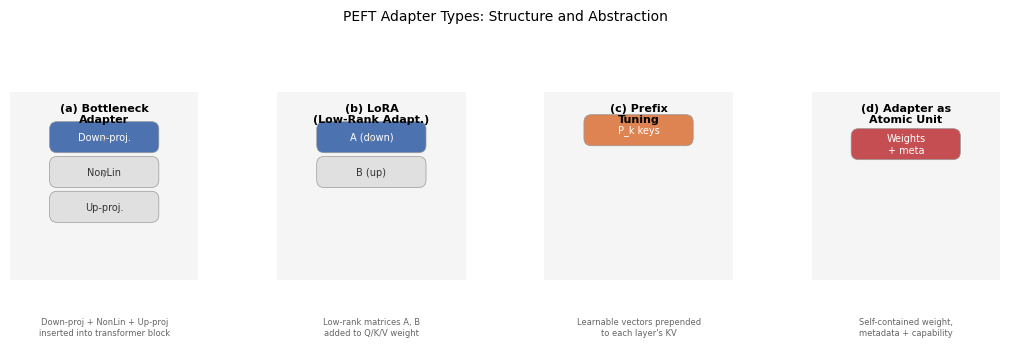
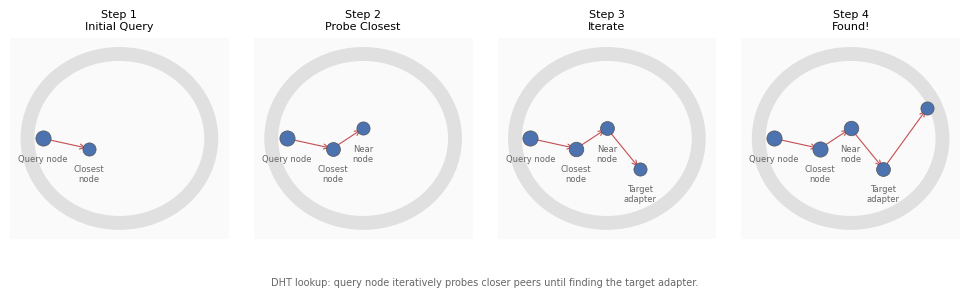
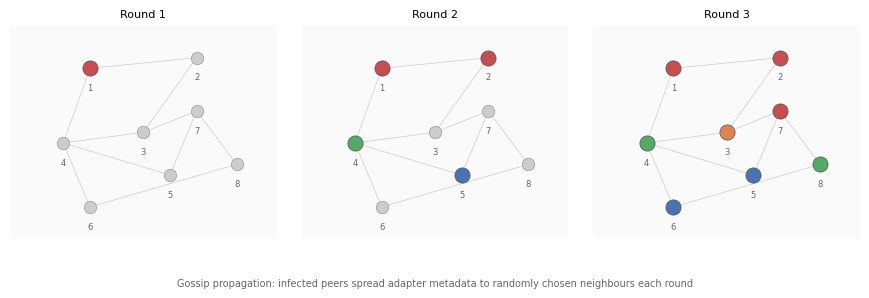
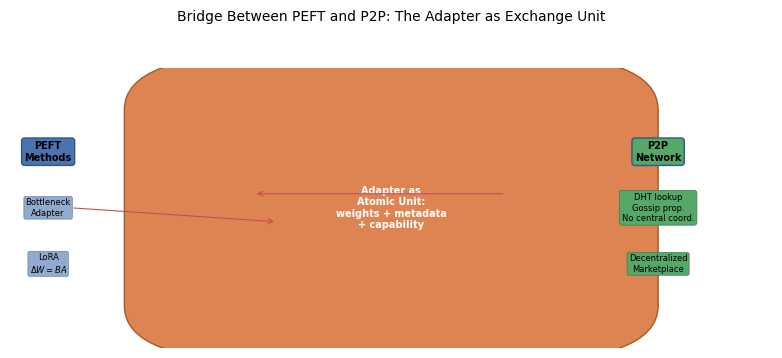

Write Python code to recreate these figures, in order.
"""
Generates targeted conceptual figures for P2P concepts and PEFT adapter structures.
Output: writing/figures/fig_p2p_*.png
"""
import matplotlib
matplotlib.use("Agg")
import matplotlib.pyplot as plt
import matplotlib.patches as mpatches
from matplotlib.patches import FancyBboxPatch
import numpy as np
from pathlib import Path

OUT = Path("latex_folder/figures")  # relative to cwd (writing/)
OUT.mkdir(parents=True, exist_ok=True)

plt.rcParams.update({
    "font.family": "DejaVu Sans",
    "font.size": 9,
    "axes.titlesize": 8,
    "figure.dpi": 180,
})


# ──────────────────────────────────────────────────────────────
# 1) Adapter structural types: LoRA vs Bottleneck vs Prefix vs Adapter
# ──────────────────────────────────────────────────────────────
def draw_adapter_structures():
    fig, axes = plt.subplots(1, 4, figsize=(11, 3.2))

    titles = ["(a) Bottleneck\nAdapter", "(b) LoRA\n(Low-Rank Adapt.)",
              "(c) Prefix\nTuning", "(d) Adapter as\nAtomic Unit"]

    labels_data = [
        [("Down-proj.", 1, 1.0),  ("NonLin", 2, 1.0), ("Up-proj.", 3, 1.0)],
        [("A (down)", 1, 1.0), ("B (up)", 2, 1.0)],
        [("P_k keys", 1, 0.8)],
        [("Weights\n+ meta", 1, 1.2)],
    ]

    colors = [["#4C72B0", "#DD8452", "#55A868"],
              ["#4C72B0", "#DD8452"],
              ["#DD8452"],
              ["#C44E52"]]

    for idx, ax in enumerate(axes):
        items = labels_data[idx]
        cols = colors[idx]
        y_offset = 0
        ax.set_xlim(0, 1)
        ax.set_ylim(0, 1)
        ax.set_aspect('equal')

        # Background
        rect = FancyBboxPatch((0.02, 0.02), 0.96, 0.96,
                              boxstyle="round,pad=0.08", fill=True,
                              facecolor="#f5f5f5", edgecolor="#cccccc", lw=1)
        ax.add_patch(rect)
        ax.text(0.5, 0.94, titles[idx], ha="center", va="top",
                fontsize=8, fontweight="bold")

        for j, (label, level, height) in enumerate(items):
            h_norm = height * 0.22
            y_bot = 1 - 0.08 - (1 - 0.08 - 0.08) * (y_offset + h_norm)
            y_top = y_bot + 0.065
            bx = FancyBboxPatch((0.25, y_bot - 0.02), 0.5, y_top - y_bot + 0.02,
                                boxstyle="round,pad=0.04", fill=True,
                                facecolor=cols[j] if j == 0 else "#e0e0e0",
                                edgecolor="#999999", lw=0.5)
            ax.add_patch(bx)
            ax.text(0.5, y_bot - 0.01 + 0.5*(y_top - y_bot), label,
                    ha="center", va="center", fontsize=7,
                    color="white" if j == 0 else "#333333")
            y_offset += h_norm
            if j < len(items) - 1:
                mid_prev = y_bot
                mid_next = y_bot - 0.005
                ax.annotate("", xy=(0.5, mid_next), xytext=(0.5, mid_prev),
                            arrowprops=dict(arrowstyle="->", color="#888888", lw=0.7))

        ax.set_xticks([])
        ax.set_yticks([])
        ax.spines["top"].set_visible(False)
        ax.spines["right"].set_visible(False)
        ax.spines["left"].set_visible(False)
        ax.spines["bottom"].set_visible(False)

    axes[0].text(0.5, -0.2,
        "Down-proj + NonLin + Up-proj\ninserted into transformer block",
        ha="center", va="top", fontsize=6, color="#666666")
    axes[1].text(0.5, -0.2,
        "Low-rank matrices A, B\nadded to Q/K/V weight",
        ha="center", va="top", fontsize=6, color="#666666")
    axes[2].text(0.5, -0.2,
        "Learnable vectors prepended\nto each layer's KV",
        ha="center", va="top", fontsize=6, color="#666666")
    axes[3].text(0.5, -0.2,
        "Self-contained weight,\nmetadata + capability",
        ha="center", va="top", fontsize=6, color="#666666")

    fig.suptitle("PEFT Adapter Types: Structure and Abstraction", fontsize=10, y=1.02)
    fig.tight_layout(pad=2.5)
    fig.savefig(OUT / "fig_p2p_adapter_types.png", bbox_inches="tight")
    plt.close(fig)
    print("  ✔ fig_p2p_adapter_types.png")


# ──────────────────────────────────────────────────────────────
# 2) DHT Lookup Sequence (Kademlia)
# ──────────────────────────────────────────────────────────────
def draw_dht_lookup():
    fig, axes = plt.subplots(1, 4, figsize=(10, 2.8))

    node_x = [0.15, 0.36, 0.50, 0.65, 0.85]
    node_y = [0.50, 0.45, 0.55, 0.35, 0.65]

    titles = ["Step 1\nInitial Query", "Step 2\nProbe Closest",
              "Step 3\nIterate", "Step 4\nFound!"]

    for idx, ax in enumerate(axes):
        ax.set_xlim(0, 1)
        ax.set_ylim(0, 1)
        ax.set_facecolor("#fafafa")
        ax.set_title(titles[idx], fontsize=8)

        # DHT ring
        circle = plt.Circle((0.5, 0.5), 0.42, fill=False, edgecolor="#e0e0e0", lw=10)
        ax.add_patch(circle)
        labels = ["Query node", "Closest\nnode", "Near\nnode", "Target\nadapter"]
        steps_to_highlight = min(idx + 2, len(node_x))
        for i, (nx, ny) in enumerate(zip(node_x[:steps_to_highlight], node_y[:steps_to_highlight])):
            col = "#4C72B0" if i < steps_to_highlight else "#cccccc"
            sz = 120 if i == 0 else 80 + 10 * (steps_to_highlight - i)
            ax.scatter(nx, ny, s=sz, color=col if i < steps_to_highlight else "#e0e0e0",
                        edgecolors="#555555" if i < steps_to_highlight else "#dddddd",
                        linewidth=0.5, zorder=5)
            ax.text(nx, ny - 0.08, labels[i] if i < len(labels) else "",
                    ha="center", va="top", fontsize=6, color="#666666")

        visited = min(idx + 2, len(node_x))
        for j in range(visited - 1):
            ax.annotate("", xy=(node_x[j+1], node_y[j+1]),
                        xytext=(node_x[j], node_y[j]),
                        arrowprops=dict(arrowstyle="->", color="#C44E52", lw=0.8))

        ax.set_xticks([])
        ax.set_yticks([])
        ax.spines["top"].set_visible(False)
        ax.spines["right"].set_visible(False)
        ax.spines["left"].set_visible(False)
        ax.spines["bottom"].set_visible(False)

    fig.text(0.5, -0.05,
        "DHT lookup: query node iteratively probes closer peers until finding the target adapter.",
        ha="center", va="top", fontsize=7, color="#666666")
    fig.tight_layout(pad=2)
    fig.savefig(OUT / "fig_p2p_dht_lookup.png", bbox_inches="tight")
    plt.close(fig)
    print("  ✔ fig_p2p_dht_lookup.png")


# ──────────────────────────────────────────────────────────────
# 3) Gossip propagation rounds
# ──────────────────────────────────────────────────────────────
def draw_gossip():
    fig, axes = plt.subplots(1, 3, figsize=(9, 2.8))

    np.random.seed(42)
    positions = np.asarray([
        [0.3, 0.8], [0.7, 0.85], [0.5, 0.5], [0.2, 0.45],
        [0.6, 0.3], [0.3, 0.15], [0.7, 0.6], [0.85, 0.35]
    ])
    edges = [
        (0, 1), (0, 3), (1, 2), (2, 3),
        (2, 6), (3, 4), (4, 6), (5, 3), (5, 7), (6, 7)
    ]
    colors_infected = ["#C44E52", "#C44E52", "#DD8452", "#55A868", "#4C72B0",
                       "#4C72B0", "#C44E52", "#55A868"]

    titles = ["Round 1", "Round 2", "Round 3"]

    for idx_round, ax in enumerate(axes):
        ax.set_xlim(0, 1)
        ax.set_ylim(0, 1)
        ax.set_facecolor("#fafafa")

        for (u, v) in edges:
            ax.plot([positions[u][0], positions[v][0]],
                     [positions[u][1], positions[v][1]],
                     color="#cccccc", lw=0.5)

        if idx_round == 0:
            infected_mask = [True, False, False, False, False, False, False, False]
        elif idx_round == 1:
            infected_mask = [True, True, False, True, True, False, False, False]
        else:
            infected_mask = [True, True, True, True, True, True, True, True]

        for i, pos in enumerate(positions):
            if infected_mask[i]:
                ax.scatter(pos[0], pos[1], s=120,
                          color=colors_infected[i], edgecolors="#555555",
                          linewidth=0.5, zorder=5)
            else:
                ax.scatter(pos[0], pos[1], s=80,
                          color="#cccccc", edgecolors="#999999",
                          linewidth=0.5, zorder=5)
            ax.text(pos[0], pos[1]-0.07, f"{i+1}", ha="center", va="top",
                    fontsize=6, color="#666666")

        ax.set_title(titles[idx_round], fontsize=8)
        ax.set_xticks([])
        ax.set_yticks([])
        ax.spines["top"].set_visible(False)
        ax.spines["right"].set_visible(False)
        ax.spines["left"].set_visible(False)
        ax.spines["bottom"].set_visible(False)

    fig.text(0.5, -0.05,
        "Gossip propagation: infected peers spread adapter metadata to randomly chosen neighbours each round",
        ha="center", va="top", fontsize=7, color="#666666")
    fig.tight_layout(pad=2)
    fig.savefig(OUT / "fig_p2p_gossip.png", bbox_inches="tight")
    plt.close(fig)
    print("  ✔ fig_p2p_gossip.png")


# ──────────────────────────────────────────────────────────────
# 4) Adapter as exchange unit (bridge between PEFT and P2P)
# ──────────────────────────────────────────────────────────────
def draw_adapter_bridge():
    fig, ax = plt.subplots(1, 1, figsize=(8, 3.5))

    # PEFT methods icon (left)
    ax.text(0.05, 0.7, "PEFT\nMethods", fontsize=7, ha="center", va="center",
            fontweight="bold",
            bbox=dict(boxstyle="round,pad=0.3", facecolor="#4C72B0",
                      edgecolor="#2a5a8a", lw=1))
    ax.text(0.05, 0.5, "Bottleneck\nAdapter", fontsize=6, ha="center", va="center",
            bbox=dict(boxstyle="round,pad=0.2", facecolor="#4C72B0",
                      edgecolor="#2a5a8a", lw=0.5, alpha=0.6))
    ax.text(0.05, 0.3, "LoRA\n$\\Delta W = BA$", fontsize=6, ha="center", va="center",
            bbox=dict(boxstyle="round,pad=0.2", facecolor="#4C72B0",
                      edgecolor="#2a5a8a", lw=0.5, alpha=0.6))

    # Adapter as central unit
    rect = FancyBboxPatch((0.35, 0.15), 0.3, 0.7,
                           boxstyle="round,pad=0.2", fill=True,
                           facecolor="#DD8452", edgecolor="#a35b1f", lw=1)
    ax.add_patch(rect)
    ax.text(0.5, 0.5, "Adapter as\nAtomic Unit:\nweights + metadata\n+ capability",
            ha="center", va="center", fontsize=7, fontweight="bold",
            color="white")

    # P2P components (right)
    ax.text(0.85, 0.7, "P2P\nNetwork", fontsize=7, ha="center", va="center",
            fontweight="bold",
            bbox=dict(boxstyle="round,pad=0.3", facecolor="#55A868",
                      edgecolor="#2a5a8a", lw=1))
    ax.text(0.85, 0.5, "DHT lookup\nGossip prop.\nNo central coord.",
            fontsize=6, ha="center", va="center",
            bbox=dict(boxstyle="round,pad=0.3", facecolor="#55A868",
                      edgecolor="#3d7a4e", lw=0.5))
    ax.text(0.85, 0.3, "Decentralized\nMarketplace",
            fontsize=6, ha="center", va="center",
            bbox=dict(boxstyle="round,pad=0.2", facecolor="#55A868",
                      edgecolor="#3d7a4e", lw=0.5))

    # Arrows
    ax.annotate("", xy=(0.32, 0.55), xytext=(0.65, 0.55),
                arrowprops=dict(arrowstyle="->", color="#C44E52", lw=0.8))
    ax.annotate("", xy=(0.35, 0.45), xytext=(0.08, 0.5),
                arrowprops=dict(arrowstyle="->", color="#C44E52", lw=0.8))

    ax.set_xlim(0, 1)
    ax.set_ylim(0, 1)
    ax.set_axis_off()
    fig.suptitle("Bridge Between PEFT and P2P: The Adapter as Exchange Unit",
                 fontsize=10, y=1.02)
    fig.tight_layout(pad=1.5)
    fig.savefig(OUT / "fig_p2p_bridge.png", bbox_inches="tight")
    plt.close(fig)
    print("  ✔ fig_p2p_bridge.png")


if __name__ == "__main__":
    print("Generating P2P concept figures...")
    draw_adapter_structures()
    draw_dht_lookup()
    draw_gossip()
    draw_adapter_bridge()
    print(f"All figures saved to {OUT.resolve()}")
